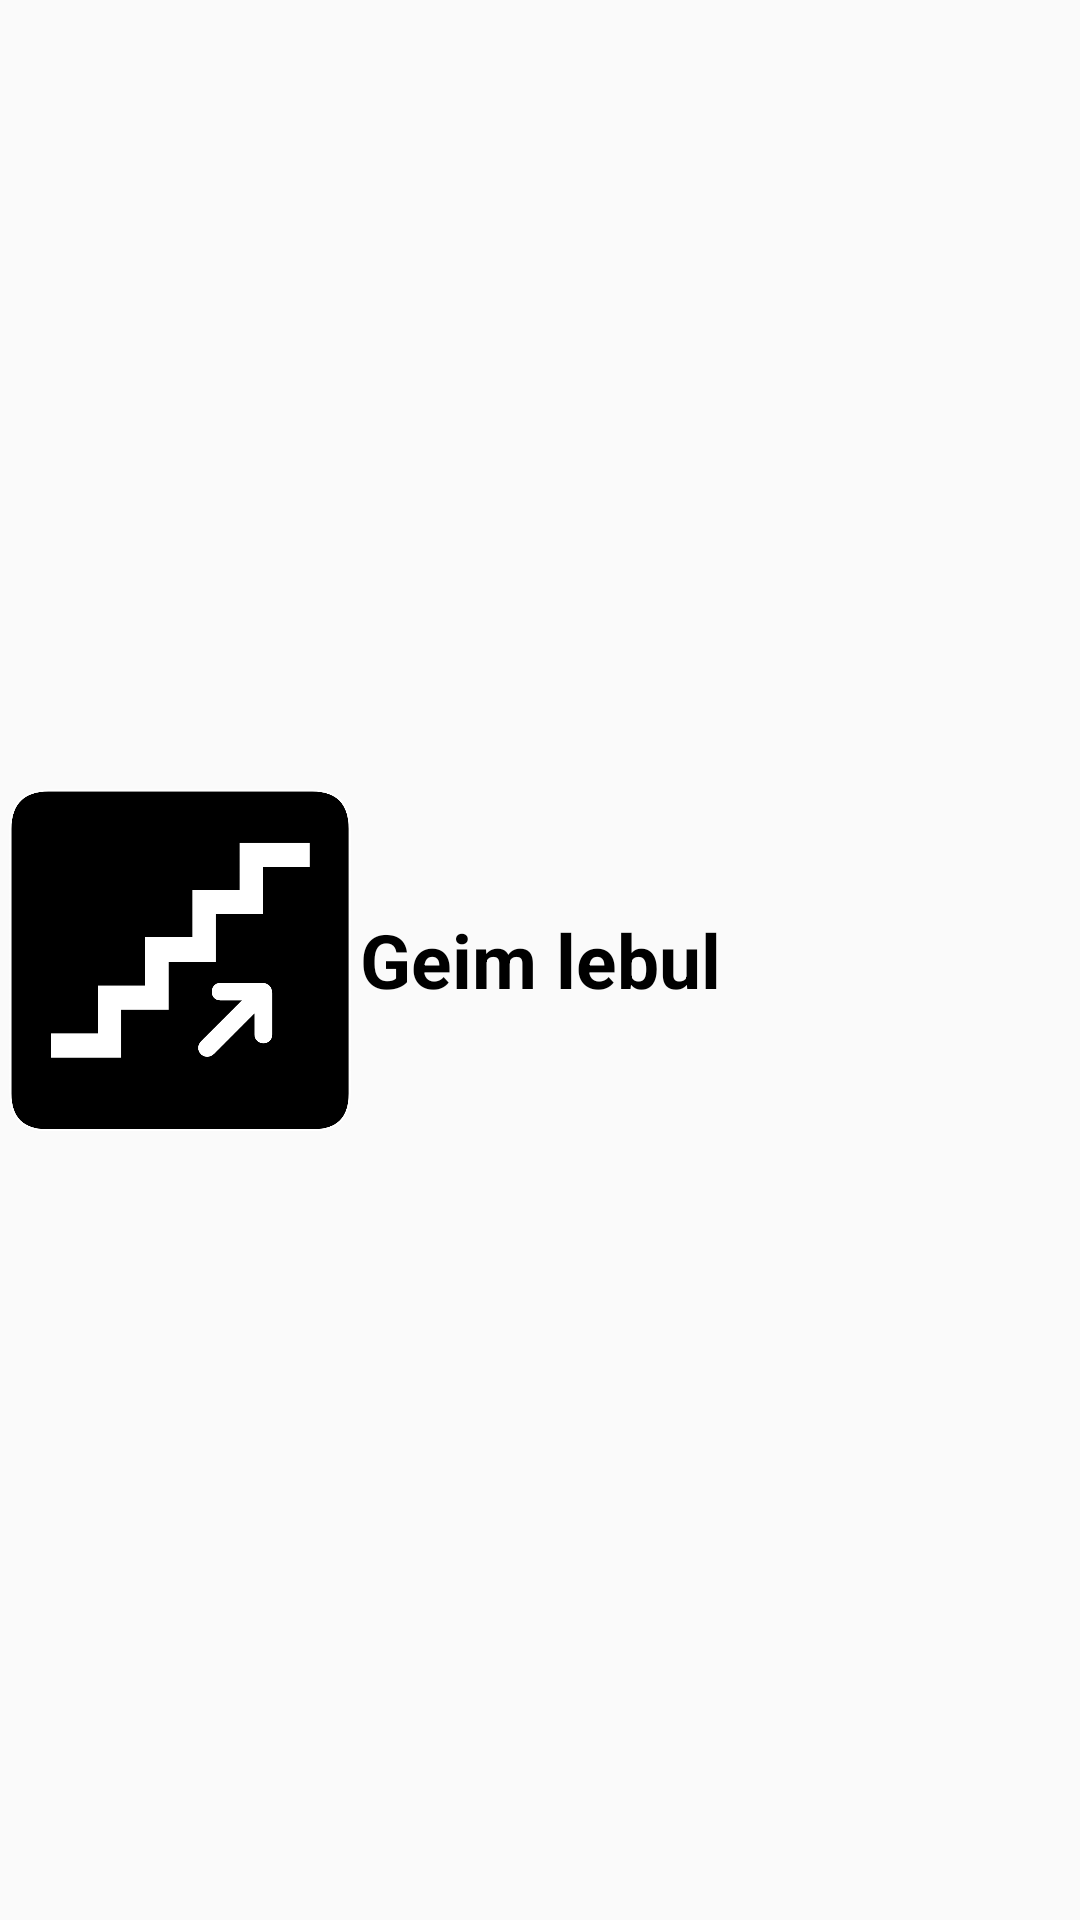

Android layout source for this screen:
<!-- AndroidManifest.xml: application theme AppTheme -->
<!-- res/layout/game_level_button.xml -->
<?xml version="1.0" encoding="utf-8"?>
<androidx.constraintlayout.widget.ConstraintLayout xmlns:android="http://schemas.android.com/apk/res/android"
                                             android:layout_width="match_parent"
                                             android:layout_height="wrap_content"
                                             xmlns:app="http://schemas.android.com/apk/res-auto"
    android:layout_gravity="center_horizontal"
     android:layout_weight="1">
    <ImageView
            android:id="@+id/image"
            android:layout_width="0dp"
            android:layout_height="match_parent"
            android:src="@drawable/game_level"
            app:layout_constraintLeft_toLeftOf="parent"
            app:layout_constraintRight_toLeftOf="@id/text"
            app:layout_constraintTop_toTopOf="parent"
            app:layout_constraintBottom_toBottomOf="parent"
            app:layout_constraintHorizontal_weight="1"

    />

    <TextView
            android:text="@string/game_level"
            android:id="@+id/text"
            android:layout_width="0dp"
            android:layout_height="match_parent"
            app:layout_constraintLeft_toRightOf="@id/image"
            app:layout_constraintRight_toRightOf="parent"
            app:layout_constraintHorizontal_weight="2"
            app:layout_constraintTop_toTopOf="parent"
            app:layout_constraintBottom_toBottomOf="parent"
            android:textColor="@color/black"
            android:gravity="center_vertical"
            android:textSize="@dimen/main_menu_label"
            android:textStyle="bold"
            app:fontFamily="@font/comic_sans_b"
    />

</androidx.constraintlayout.widget.ConstraintLayout>
<!-- resources referenced by this layout -->
<resources>
  <color name="black">#000000</color>
  <dimen name="main_menu_label">25sp</dimen>
  <!-- drawable game_level: png bitmap (drawable, 34895 bytes) -->
  <string name="game_level">Geim lebul</string>
  <style name="AppTheme" parent="Theme.AppCompat.Light.NoActionBar">
          
          <item name="colorPrimary">@color/colorPrimary</item>
          <item name="colorPrimaryDark">@color/colorPrimaryDark</item>
          <item name="colorAccent">@color/colorAccent</item>
      </style>
  <color name="colorPrimary">#FDFA8A</color>
  <color name="colorPrimaryDark">#00574B</color>
  <color name="colorAccent">#01FA9D</color>
</resources>
